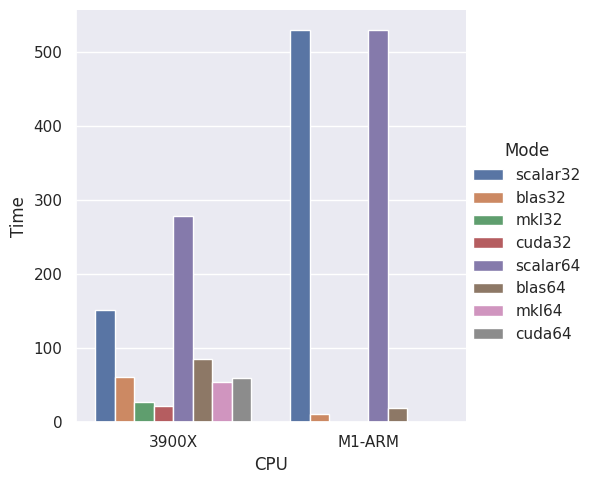

Reproduce this figure in Python.
#!/usr/bin/env python3
# -*- coding: utf-8 -*-

#plot mean time to calculate matrix multiplication
# main_mmul.cpp

import pandas as pd
import seaborn as sns
import matplotlib.pyplot as plt
#MacBook Air M1
#Ubuntu 3900X
df = pd.DataFrame({'CPU': ['3900X','3900X','3900X','3900X','3900X','3900X','3900X','3900X','M1-ARM','M1-ARM','M1-ARM','M1-ARM'],
					'Mode': ['scalar32','blas32','mkl32','cuda32','scalar64','blas64','mkl64','cuda64','scalar32','blas32','scalar64','blas64'],
					'Time': [152, 61, 28, 22, 279, 86, 55, 60, 530, 11, 530, 19]})


sns.set()
sns.catplot(x="CPU", y="Time", hue="Mode", kind="bar", data=df)
plt.savefig('simd_mmul.png', dpi=300)
